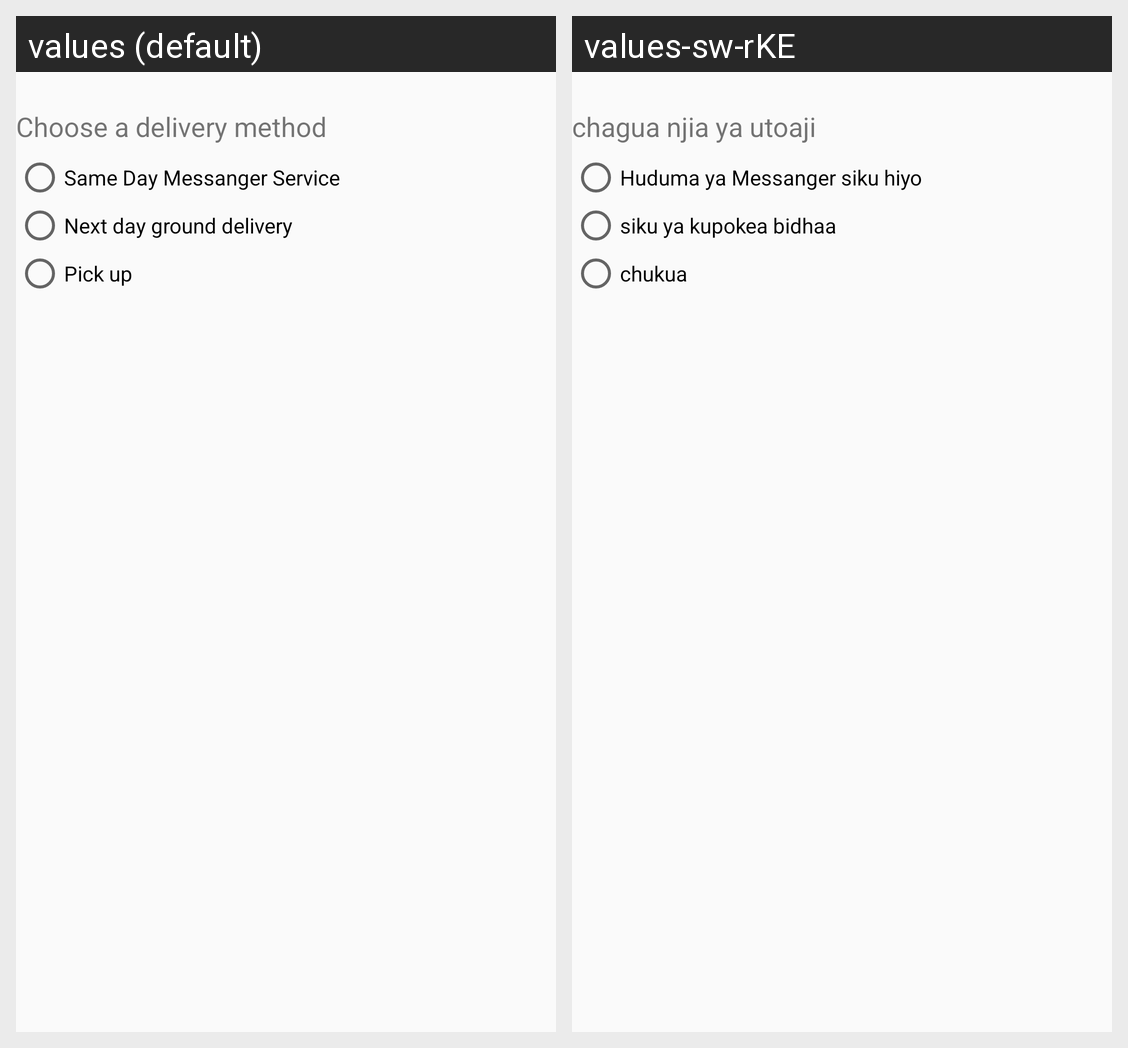

Strings drawn on this Android screen and how each of the app's shown locales translates them:
Android screen res/layout/activity_order.xml rendered under 2 locales, left to right: values (default), values-sw-rKE. Device: Nexus 5 (rendered at 1080×1920; each locale shown at half size, 540×960, under a caption strip naming it); theme AppTheme.
Strings drawn on this screen, with the default value and each locale's value (text and hints the layout hard-codes, and strings that could not be matched under every locale, appear in the picture but are not listed):

choose_delivery_method
  values: Choose a delivery method
  values-sw-rKE: chagua njia ya utoaji

same_day_messanger_service
  values: Same Day Messanger Service
  values-sw-rKE: Huduma ya Messanger siku hiyo

next_day_ground_delivery
  values: Next day ground delivery
  values-sw-rKE: siku ya kupokea bidhaa

pick_up
  values: Pick up
  values-sw-rKE: chukua
